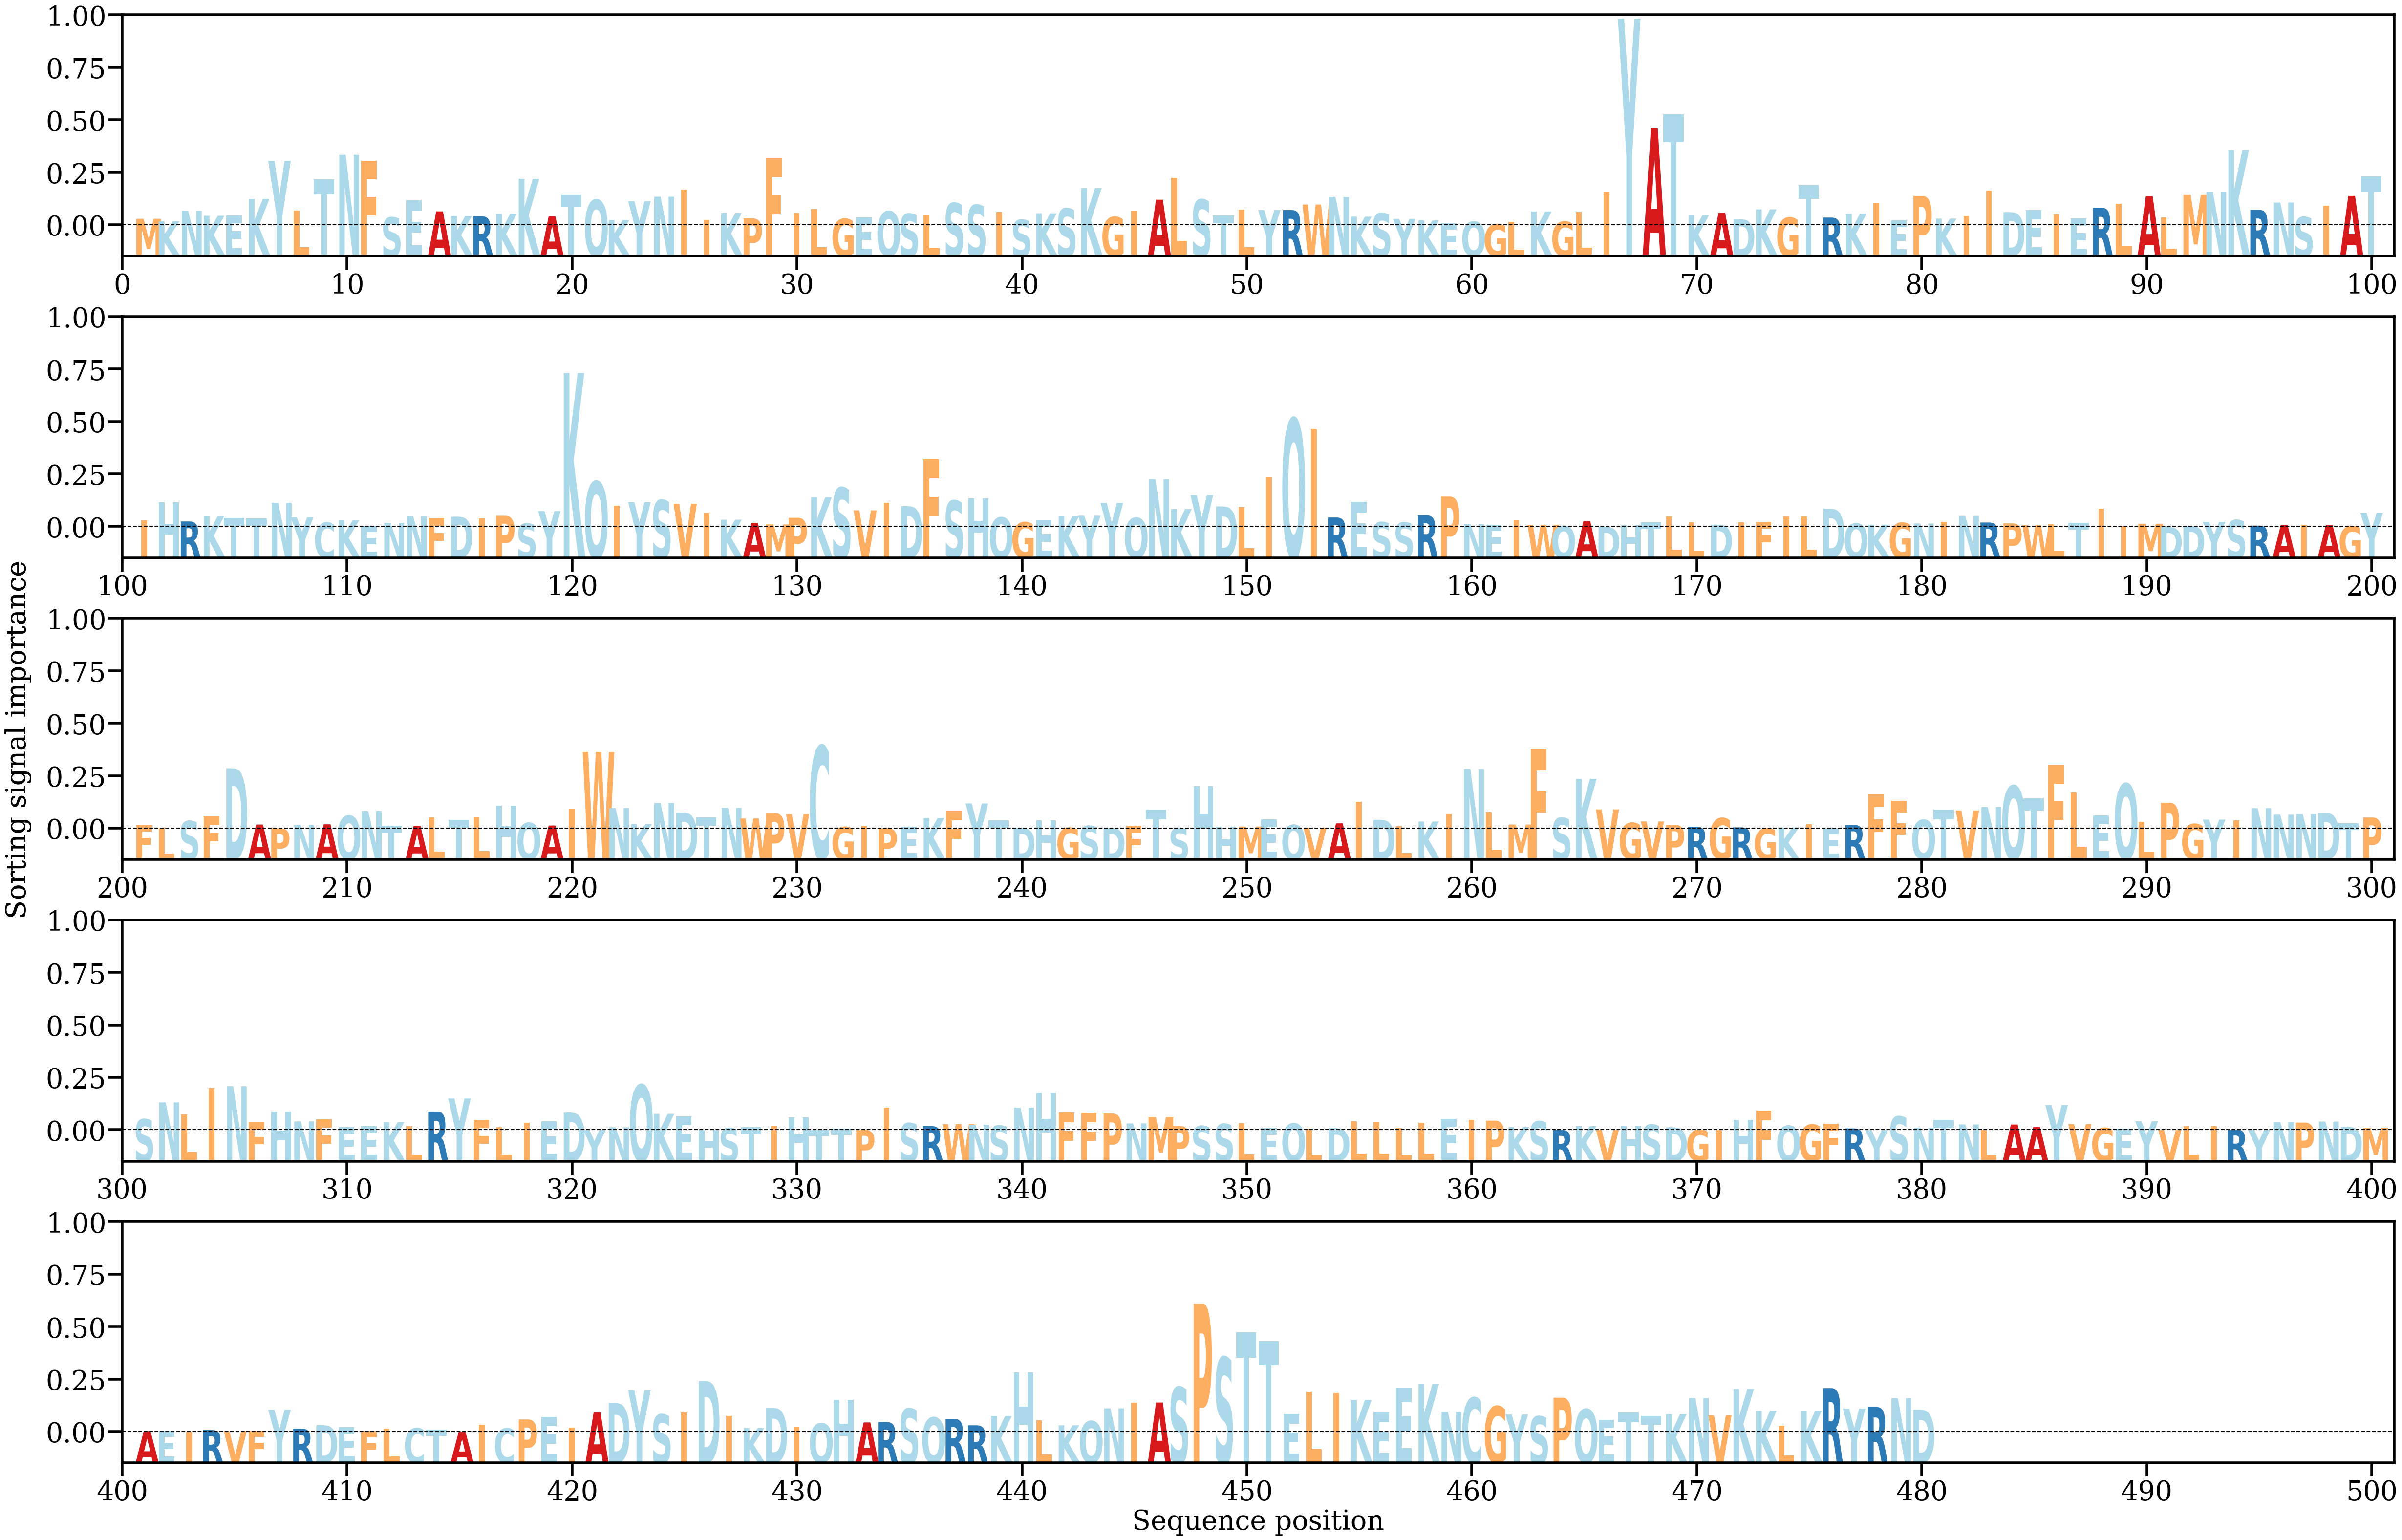

Data behind this chart, as committed beside it:
AA, Alpha
M, [0.00081638]
K, [0.00049669]
N, [0.00177113]
K, [0.0011838]
E, [0.00121109]
K, [0.0032461]
Y, [0.00796792]
L, [0.00184527]
T, [0.00568875]
N, [0.0087234]
F, [0.00800905]
S, [0.00098249]
E, [0.00307534]
A, [0.00171717]
K, [0.00115172]
R, [0.00111272]
K, [0.00142644]
K, [0.00574321]
A, [0.00110102]
T, [0.00372321]
Q, [0.00313872]
K, [0.00064528]
Y, [0.002978]
N, [0.00353775]
I, [0.00439728]
I, [0.00068108]
K, [0.00152065]
P, [0.00086251]
F, [0.00833971]
I, [0.0015295]
L, [0.00200486]
G, [0.00080544]
E, [0.00098601]
Q, [0.00173014]
S, [0.00142069]
L, [0.0012986]
S, [0.00274771]
S, [0.00251826]
I, [0.00162644]
S, [0.00067807]
K, [0.00147955]
S, [0.00208396]
K, [0.00459342]
G, [0.00102946]
I, [0.00178512]
A, [0.00316436]
L, [0.0058859]
S, [0.00317967]
T, [0.00122612]
L, [0.001923]
Y, [0.00187655]
R, [0.00187737]
W, [0.00256651]
N, [0.00351468]
K, [0.00106996]
S, [0.0014903]
Y, [0.00080589]
K, [0.0006045]
E, [0.00025013]
Q, [0.0004515]
... 420 more rows
